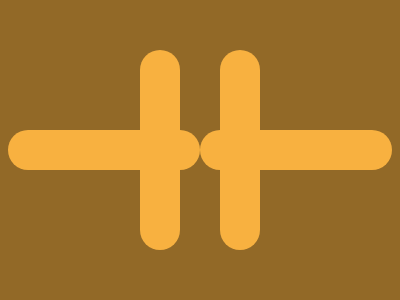

Reproduce this picture with HTML and CSS.

<div class="left"></div>
<div class="right"></div>
<div class="top"></div>
<div class="bottom"></div>
<style>
body {
background: #926927;
display: flex;
justify-content: center;
align-items: center;
}
.left,.right {
width: 40px;
height: 200px;
border-radius: 50px;
background: #F8B140;
position: absolute;
}
.right {
right: 140px;
}
.left {
left: 140px;
}
.top, .bottom {
width: 200px;
height: 40px;
border-radius: 50px;
background: #F8B140;